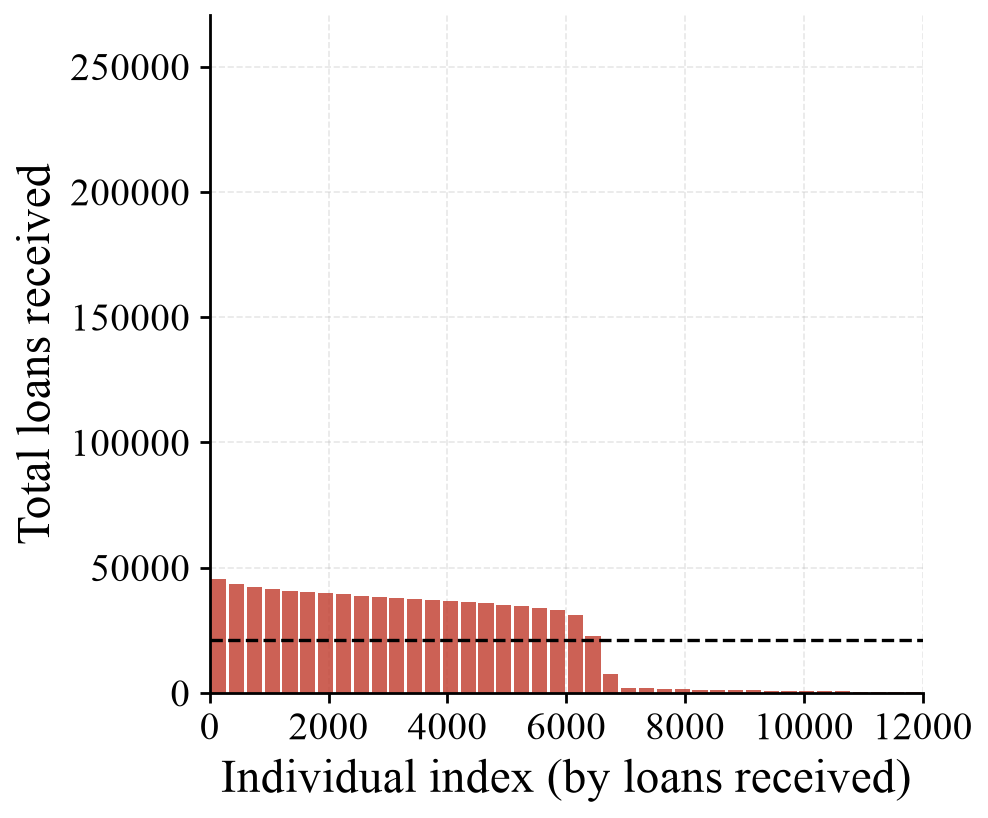

The table this chart was drawn from, first rows:
bin_left, bin_right, loans_mean, loans_std
0, 300, 45536, 30535
300, 600, 43322, 29965
600, 900, 42311, 29697
900, 1200, 41521, 29464
1200, 1500, 40872, 29272
1500, 1800, 40314, 29126
1800, 2100, 39803, 28989
2100, 2400, 39321, 28833
2400, 2700, 38878, 28726
2700, 3000, 38429, 28607
3000, 3300, 37996, 28487
3300, 3600, 37580, 28360
3600, 3900, 37141, 28236
3900, 4200, 36709, 28134
4200, 4500, 36228, 27993
4500, 4800, 35728, 27852
4800, 5100, 35202, 27720
5100, 5400, 34592, 27559
5400, 5700, 33854, 27420
5700, 6000, 32915, 27240
6000, 6300, 30980, 27157
6300, 6600, 22859, 28592
6600, 6900, 7544, 12531
6900, 7200, 2112, 866.5
7200, 7500, 1780, 865
7500, 7800, 1585, 833.5
7800, 8100, 1473, 784.8
8100, 8400, 1313, 800.1
8400, 8700, 1202, 775
8700, 9000, 1132, 745
9000, 9300, 1041, 706.9
9300, 9600, 939.9, 707
9600, 9900, 830.7, 676.9
9900, 10200, 749.8, 662.8
10200, 10500, 694.5, 607.1
10500, 10800, 637.8, 566.2
10800, 11100, 504.8, 556.3
11100, 11400, 362.0, 538
11400, 11700, 283.2, 441.3
11700, 12000, 165.5, 262.8
